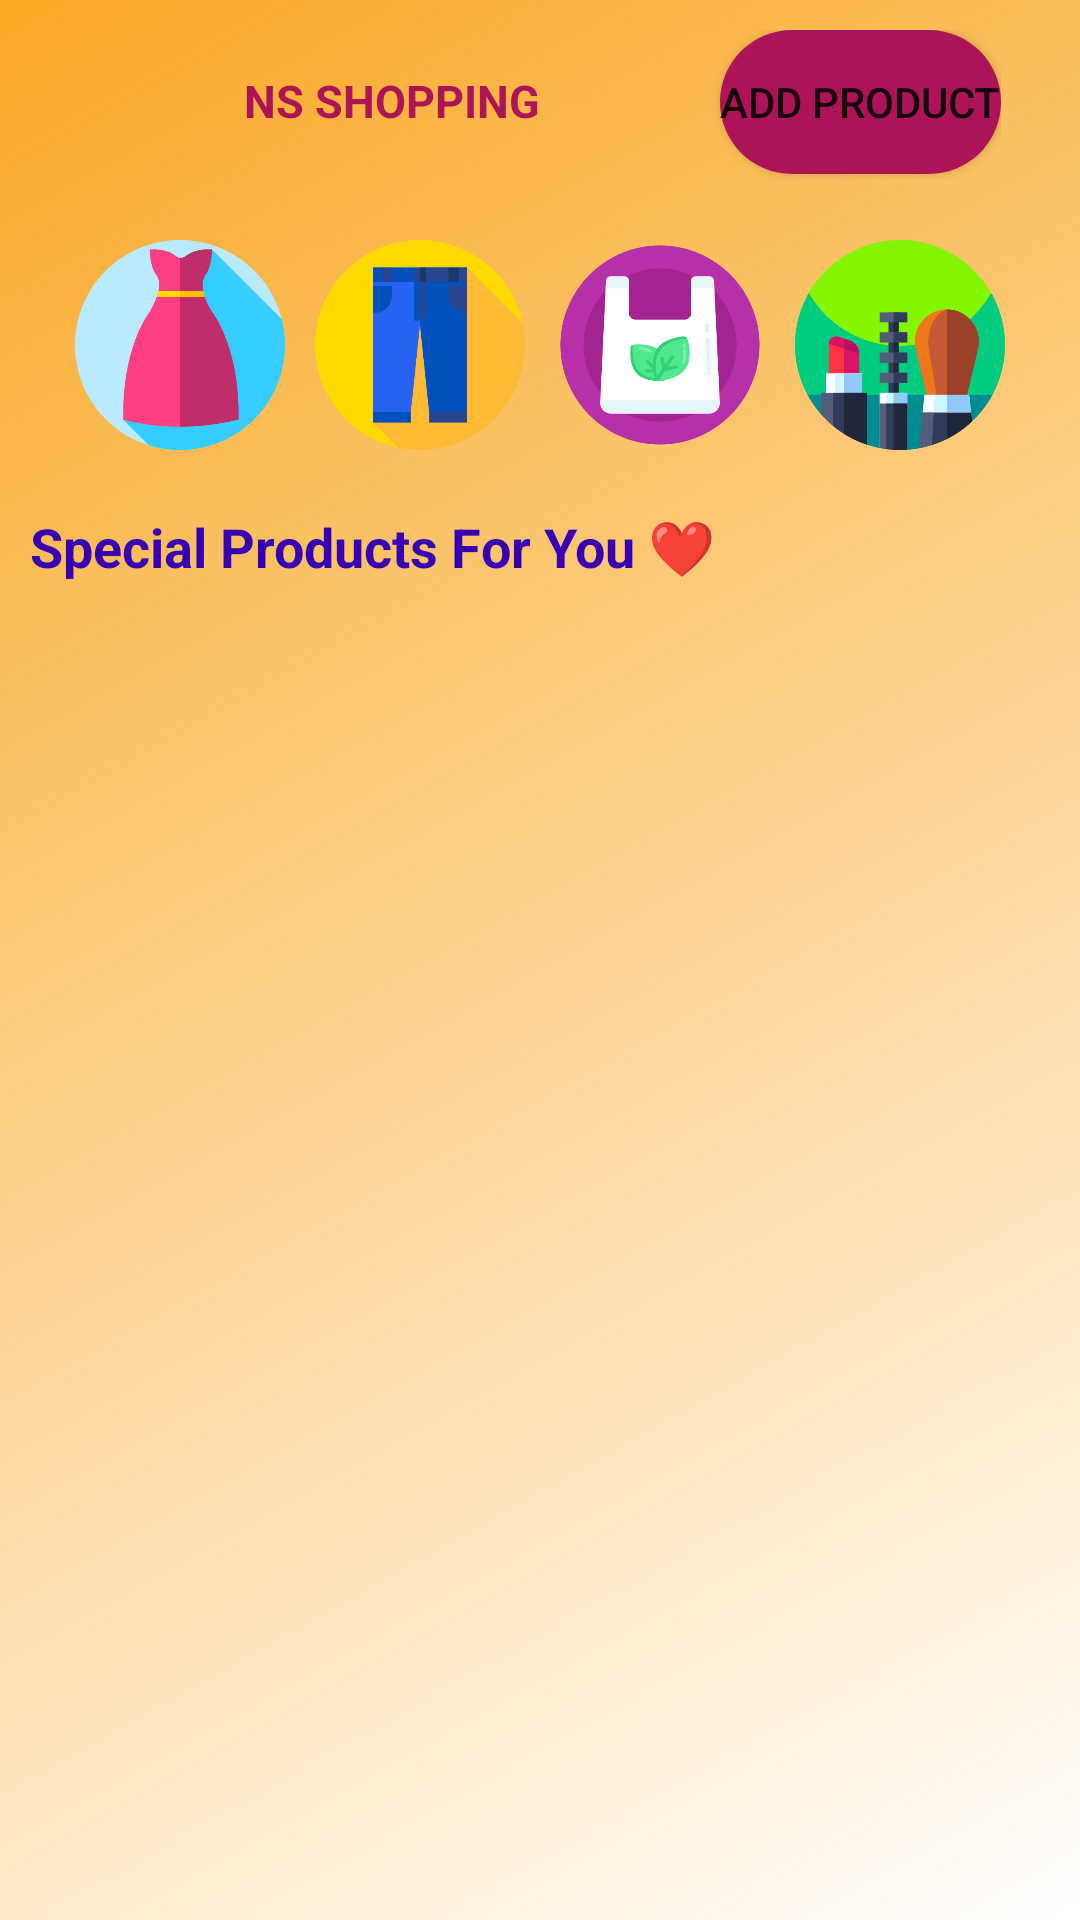

Here is an Android app screen rendered from its layout file. Give the layout XML and the strings, colors and styles it references.
<!-- AndroidManifest.xml: application theme Theme.ECommerce -->
<!-- res/layout/activity_main.xml -->
<?xml version="1.0" encoding="utf-8"?>
<LinearLayout xmlns:android="http://schemas.android.com/apk/res/android"
    xmlns:app="http://schemas.android.com/apk/res-auto"
    xmlns:tools="http://schemas.android.com/tools"
    android:layout_width="match_parent"
    android:layout_height="match_parent"
    android:orientation="vertical"
    android:background="@drawable/gradient"
    tools:context=".MainActivity">

    <LinearLayout
        android:layout_width="wrap_content"
        android:layout_height="wrap_content"
        android:layout_gravity="center"
        android:layout_marginTop="10dp"
        android:orientation="horizontal">

    <ImageView
        android:layout_width="50dp"
        android:layout_height="50dp"
        android:background="@drawable/shopping"/>

        <TextView
            android:id="@+id/sepet"
            android:layout_width="match_parent"
            android:layout_height="match_parent"
            android:layout_marginLeft="-15dp"
            android:text="1"
            android:textSize="20dp"
            android:visibility="gone"
            android:textColor="#0771EA"/>

    <TextView
        android:layout_width="wrap_content"
        android:layout_height="wrap_content"
        android:text="NS SHOPPING"
        android:layout_marginLeft="5dp"
        android:textColor="#AD1457"
        android:gravity="center"
        android:textSize="15dp"
        android:textStyle="bold" />

    <Button
        android:id="@+id/add"
        android:layout_width="wrap_content"
        android:layout_height="wrap_content"
        android:layout_marginLeft="60dp"
        android:text="Add Product"
        android:background="@drawable/design"
        app:backgroundTint="#AD1457" />
    </LinearLayout>

    <LinearLayout
    android:layout_width="wrap_content"
    android:layout_height="wrap_content"
    android:layout_gravity="center"
    android:layout_marginTop="20dp"    >
    <Button
        android:id="@+id/b1"
        android:layout_width="70dp"
        android:layout_height="70dp"
        android:background="@drawable/dress"
        />
    <Button
        android:id="@+id/b2"
        android:layout_width="70dp"
        android:layout_height="70dp"
        android:layout_marginLeft="10dp"
        android:background="@drawable/jeans"
        />
    <Button
        android:id="@+id/b3"
        android:layout_width="70dp"
        android:layout_height="70dp"
        android:layout_marginLeft="10dp"
        android:background="@drawable/bag"
        />
    <Button
        android:id="@+id/b4"
        android:layout_width="70dp"
        android:layout_height="70dp"
        android:layout_marginLeft="10dp"
        android:background="@drawable/makeup"
        />
</LinearLayout>
    <TextView
        android:layout_width="match_parent"
        android:layout_height="wrap_content"
        android:layout_marginTop="20dp"
        android:layout_marginLeft="10dp"
        android:textColor="@color/purple_700"
        android:textSize="18dp"
        android:textStyle="bold"
        android:text="Special Products For You ❤️"/>
    <ListView
        android:id="@+id/list_item"
        android:layout_marginTop="10dp"
        android:layout_width="wrap_content"
        android:layout_height="wrap_content"/>
</LinearLayout>
<!-- resources referenced by this layout -->
<resources>
  <!-- drawable bag: png bitmap (drawable, 29269 bytes) -->
  <!-- drawable design (drawable) -->
  <?xml version="1.0" encoding="utf-8"?>
  <shape xmlns:android="http://schemas.android.com/apk/res/android"
      android:shape="rectangle" >
  
      <corners
          android:bottomLeftRadius="30dp"
          android:bottomRightRadius="30dp"
          android:radius="60dp"
          android:topLeftRadius="30dp"
          android:topRightRadius="30dp" />
  
      <solid android:color="#AD1457" />
  
      <padding
          android:bottom="0dp"
          android:left="0dp"
          android:right="0dp"
          android:top="0dp" />
  
  </shape>
  <!-- drawable dress: png bitmap (drawable, 20546 bytes) -->
  <!-- drawable gradient (drawable) -->
  <?xml version="1.0" encoding="UTF-8"?>
  <selector xmlns:android="http://schemas.android.com/apk/res/android">
      <item>
          <shape>
              <gradient
                  android:startColor="@color/white"
                  android:endColor="#F9A825"
                  android:angle="135"/>
          </shape>
      </item>
  </selector>
  <!-- drawable jeans: png bitmap (drawable, 16056 bytes) -->
  <!-- drawable makeup: png bitmap (drawable, 26635 bytes) -->
  <style name="Theme.ECommerce" parent="Theme.MaterialComponents.DayNight.NoActionBar">
          
          <item name="colorPrimary">@color/purple_500</item>
          <item name="colorPrimaryVariant">#F9A825</item>
          <item name="colorOnPrimary">@color/white</item>
          
          <item name="colorSecondary">@color/teal_200</item>
          <item name="colorSecondaryVariant">@color/teal_700</item>
          <item name="colorOnSecondary">@color/black</item>
          
          <item name="android:statusBarColor" tools:targetApi="l">?attr/colorPrimaryVariant</item>
          
      </style>
  <!-- not gathered from this repository: default colours our renderer supplied (Android Studio template values) -->
  <color name="purple_500">#FF6200EE</color>
  <color name="purple_700">#FF3700B3</color>
  <color name="teal_200">#FF03DAC5</color>
  <color name="teal_700">#FF018786</color>
  <color name="black">#FF000000</color>
  <color name="white">#FFFFFFFF</color>
</resources>
